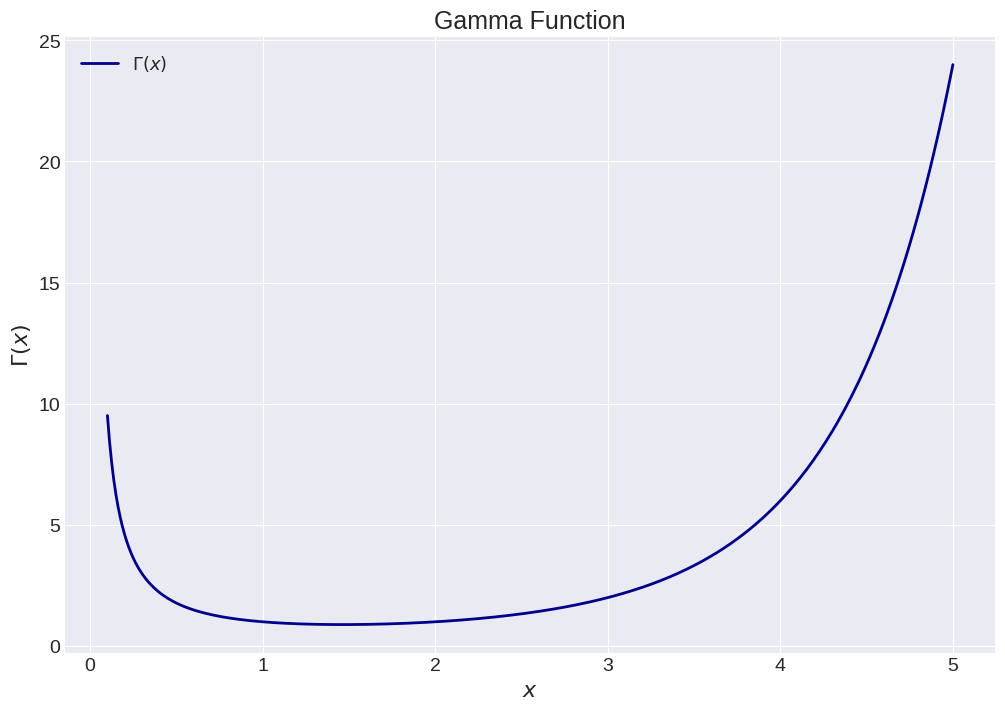
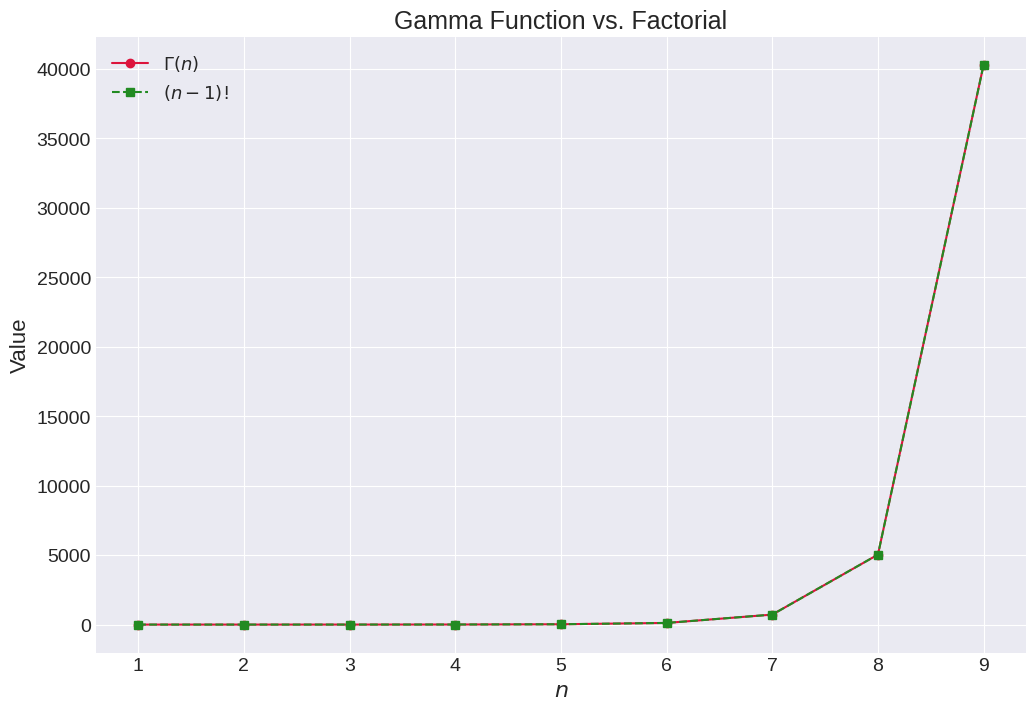
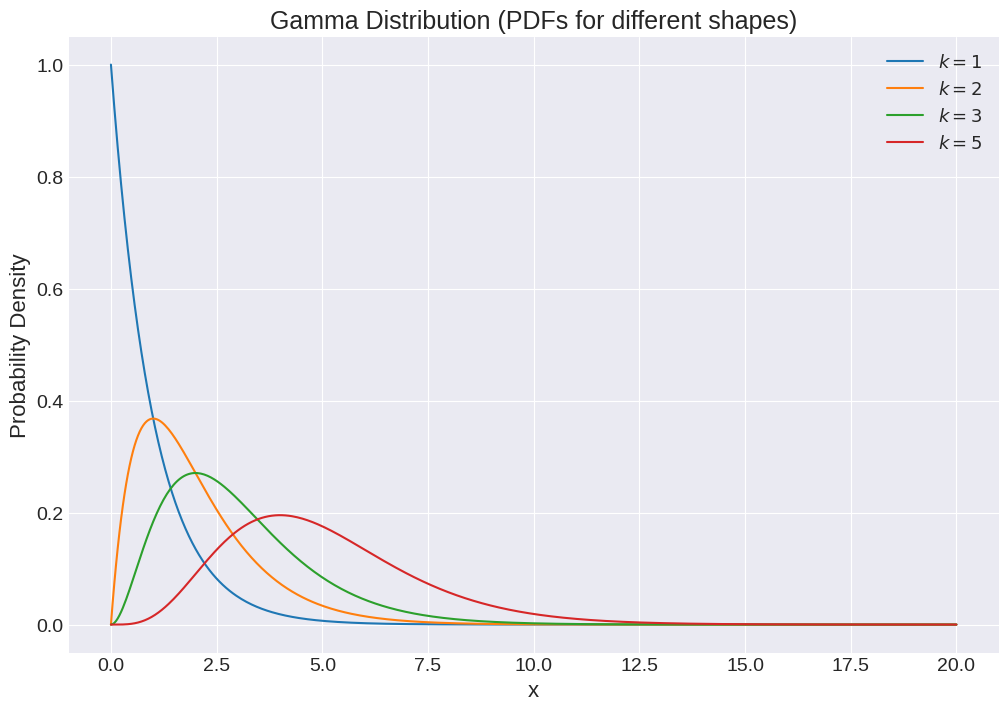
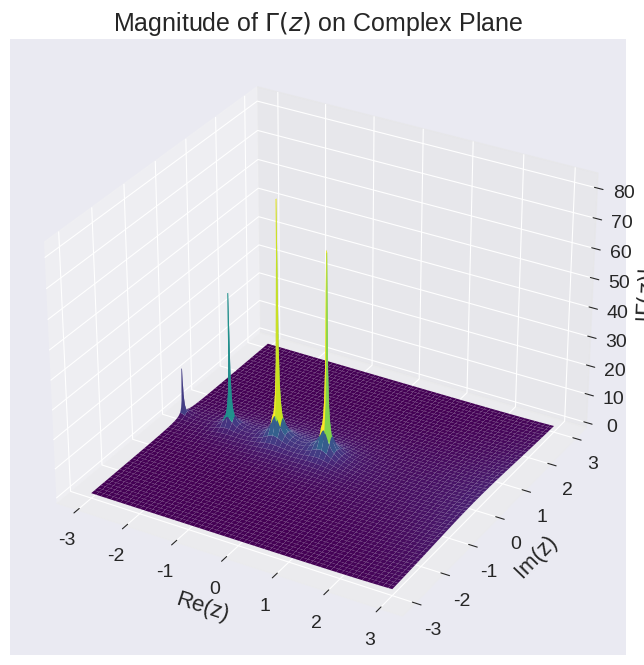

Write the Python code that produced these figures, in order.
import numpy as np
import matplotlib.pyplot as plt
from scipy.special import gamma, factorial
from scipy.stats import gamma as gamma_dist

# --- Settings ---
plt.style.use('seaborn-v0_8-darkgrid')
plt.rcParams.update({
    'font.size': 14,
    'figure.figsize': (12, 8),
    'axes.labelsize': 16,
    'axes.titlesize': 18,
    'legend.fontsize': 13
})

# --- 1. Plot of the Gamma function ---
x = np.linspace(0.1, 5, 400)
y = gamma(x)

plt.figure()
plt.plot(x, y, label=r'$\Gamma(x)$', color='darkblue', lw=2)
plt.title("Gamma Function")
plt.xlabel(r'$x$')
plt.ylabel(r'$\Gamma(x)$')
plt.legend()
plt.grid(True)
plt.savefig("gamma_function_plot.png", dpi=300)
plt.close()

# --- 2. Comparison with factorial for integers ---
n = np.arange(1, 10)
gamma_vals = gamma(n)
fact_vals = factorial(n - 1, exact=True)

plt.figure()
plt.plot(n, gamma_vals, 'o-', label=r'$\Gamma(n)$', color='crimson')
plt.plot(n, fact_vals, 's--', label=r'$(n-1)!$', color='forestgreen')
plt.title("Gamma Function vs. Factorial")
plt.xlabel(r'$n$')
plt.ylabel("Value")
plt.legend()
plt.grid(True)
plt.savefig("gamma_vs_factorial.png", dpi=300)
plt.close()

# --- 3. Application: Gamma distribution (used in statistics) ---
x = np.linspace(0, 20, 500)
shapes = [1, 2, 3, 5]

plt.figure()
for k in shapes:
    pdf = gamma_dist.pdf(x, a=k)
    plt.plot(x, pdf, label=fr'$k={k}$')

plt.title("Gamma Distribution (PDFs for different shapes)")
plt.xlabel("x")
plt.ylabel("Probability Density")
plt.legend()
plt.grid(True)
plt.savefig("gamma_distribution.png", dpi=300)
plt.close()

# --- 4. Gamma function in complex plane ---
from mpl_toolkits.mplot3d import Axes3D

# Create a meshgrid over complex plane
re = np.linspace(-3, 3, 300)
im = np.linspace(-3, 3, 300)
Re, Im = np.meshgrid(re, im)
Z = Re + 1j * Im
GZ = gamma(Z)

# Plot magnitude
fig = plt.figure()
ax = fig.add_subplot(111, projection='3d')
ax.plot_surface(Re, Im, np.abs(GZ), cmap='viridis', rstride=5, cstride=5)
ax.set_title('Magnitude of $\Gamma(z)$ on Complex Plane')
ax.set_xlabel('Re(z)')
ax.set_ylabel('Im(z)')
ax.set_zlabel(r'$|\Gamma(z)|$')
plt.savefig("gamma_complex_plane.png", dpi=300)
plt.close()
